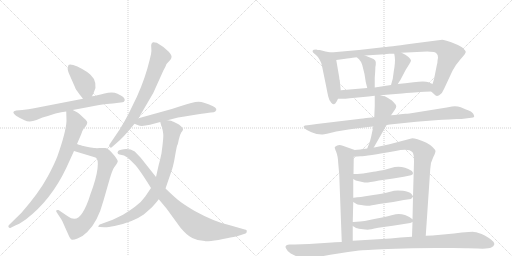
t = 0.00 s
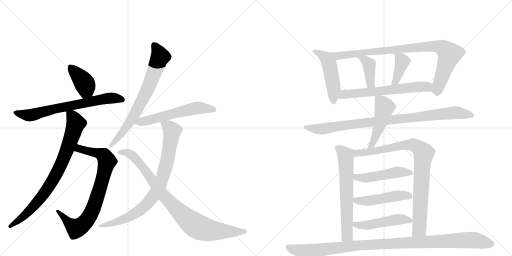
t = 3.33 s
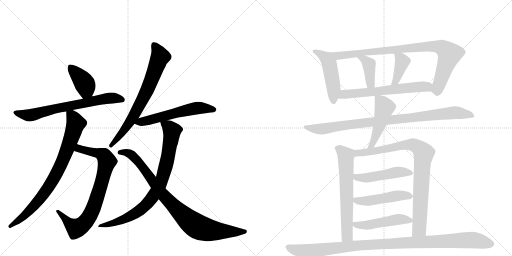
t = 6.65 s
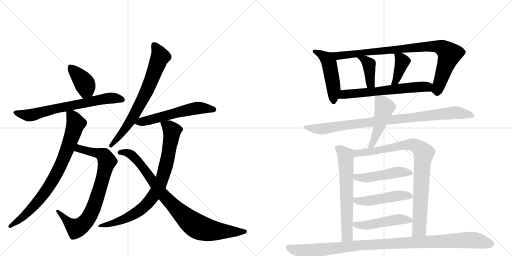
t = 9.98 s
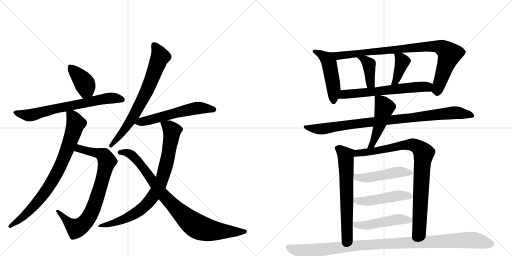
t = 13.31 s
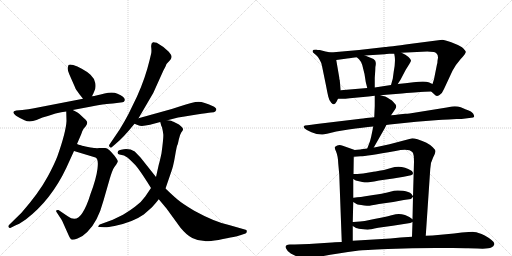
t = 16.63 s

The animated SVG that drew these frames (rendered in a browser with its animation timeline set to each time). Animation: 21 CSS @keyframes rules; one cycle of 16.63 s.

<svg version="1.1" viewBox="0 0 2048 1024" xmlns="http://www.w3.org/2000/svg">
  <g stroke="lightgray" stroke-dasharray="1,1" stroke-width="1" transform="scale(4, 4)">
    <line x1="0" y1="0" x2="256" y2="256"></line>
    <line x1="256" y1="0" x2="0" y2="256"></line>
    <line x1="128" y1="0" x2="128" y2="256"></line>
    <line x1="0" y1="128" x2="256" y2="128"></line>
    <line x1="256" y1="0" x2="512" y2="256"></line>
    <line x1="512" y1="0" x2="256" y2="256"></line>
    <line x1="384" y1="0" x2="384" y2="256"></line>
    <line x1="256" y1="128" x2="512" y2="128"></line>
  </g>
<g transform="scale(1, -1) translate(0, -850)">
   <style type="text/css">
    @keyframes keyframes0 {
      from {
       stroke: black;
       stroke-dashoffset: 396;
       stroke-width: 128;
       }
       56% {
       animation-timing-function: step-end;
       stroke: black;
       stroke-dashoffset: 0;
       stroke-width: 128;
       }
       to {
       stroke: black;
       stroke-width: 1024;
       }
       }
       #make-me-a-hanzi-animation-0 {
         animation: keyframes0 0.572266s both;
         animation-delay: 0.000000s;
         animation-timing-function: linear;
       }
    @keyframes keyframes1 {
      from {
       stroke: black;
       stroke-dashoffset: 691;
       stroke-width: 128;
       }
       69% {
       animation-timing-function: step-end;
       stroke: black;
       stroke-dashoffset: 0;
       stroke-width: 128;
       }
       to {
       stroke: black;
       stroke-width: 1024;
       }
       }
       #make-me-a-hanzi-animation-1 {
         animation: keyframes1 0.812337s both;
         animation-delay: 0.572266s;
         animation-timing-function: linear;
       }
    @keyframes keyframes2 {
      from {
       stroke: black;
       stroke-dashoffset: 804;
       stroke-width: 128;
       }
       72% {
       animation-timing-function: step-end;
       stroke: black;
       stroke-dashoffset: 0;
       stroke-width: 128;
       }
       to {
       stroke: black;
       stroke-width: 1024;
       }
       }
       #make-me-a-hanzi-animation-2 {
         animation: keyframes2 0.904297s both;
         animation-delay: 1.384603s;
         animation-timing-function: linear;
       }
    @keyframes keyframes3 {
      from {
       stroke: black;
       stroke-dashoffset: 808;
       stroke-width: 128;
       }
       72% {
       animation-timing-function: step-end;
       stroke: black;
       stroke-dashoffset: 0;
       stroke-width: 128;
       }
       to {
       stroke: black;
       stroke-width: 1024;
       }
       }
       #make-me-a-hanzi-animation-3 {
         animation: keyframes3 0.907552s both;
         animation-delay: 2.288900s;
         animation-timing-function: linear;
       }
    @keyframes keyframes4 {
      from {
       stroke: black;
       stroke-dashoffset: 717;
       stroke-width: 128;
       }
       70% {
       animation-timing-function: step-end;
       stroke: black;
       stroke-dashoffset: 0;
       stroke-width: 128;
       }
       to {
       stroke: black;
       stroke-width: 1024;
       }
       }
       #make-me-a-hanzi-animation-4 {
         animation: keyframes4 0.833496s both;
         animation-delay: 3.196452s;
         animation-timing-function: linear;
       }
    @keyframes keyframes5 {
      from {
       stroke: black;
       stroke-dashoffset: 575;
       stroke-width: 128;
       }
       65% {
       animation-timing-function: step-end;
       stroke: black;
       stroke-dashoffset: 0;
       stroke-width: 128;
       }
       to {
       stroke: black;
       stroke-width: 1024;
       }
       }
       #make-me-a-hanzi-animation-5 {
         animation: keyframes5 0.717936s both;
         animation-delay: 4.029948s;
         animation-timing-function: linear;
       }
    @keyframes keyframes6 {
      from {
       stroke: black;
       stroke-dashoffset: 830;
       stroke-width: 128;
       }
       73% {
       animation-timing-function: step-end;
       stroke: black;
       stroke-dashoffset: 0;
       stroke-width: 128;
       }
       to {
       stroke: black;
       stroke-width: 1024;
       }
       }
       #make-me-a-hanzi-animation-6 {
         animation: keyframes6 0.925456s both;
         animation-delay: 4.747884s;
         animation-timing-function: linear;
       }
    @keyframes keyframes7 {
      from {
       stroke: black;
       stroke-dashoffset: 890;
       stroke-width: 128;
       }
       74% {
       animation-timing-function: step-end;
       stroke: black;
       stroke-dashoffset: 0;
       stroke-width: 128;
       }
       to {
       stroke: black;
       stroke-width: 1024;
       }
       }
       #make-me-a-hanzi-animation-7 {
         animation: keyframes7 0.974284s both;
         animation-delay: 5.673340s;
         animation-timing-function: linear;
       }
    @keyframes keyframes8 {
      from {
       stroke: black;
       stroke-dashoffset: 489;
       stroke-width: 128;
       }
       61% {
       animation-timing-function: step-end;
       stroke: black;
       stroke-dashoffset: 0;
       stroke-width: 128;
       }
       to {
       stroke: black;
       stroke-width: 1024;
       }
       }
       #make-me-a-hanzi-animation-8 {
         animation: keyframes8 0.647949s both;
         animation-delay: 6.647624s;
         animation-timing-function: linear;
       }
    @keyframes keyframes9 {
      from {
       stroke: black;
       stroke-dashoffset: 900;
       stroke-width: 128;
       }
       75% {
       animation-timing-function: step-end;
       stroke: black;
       stroke-dashoffset: 0;
       stroke-width: 128;
       }
       to {
       stroke: black;
       stroke-width: 1024;
       }
       }
       #make-me-a-hanzi-animation-9 {
         animation: keyframes9 0.982422s both;
         animation-delay: 7.295573s;
         animation-timing-function: linear;
       }
    @keyframes keyframes10 {
      from {
       stroke: black;
       stroke-dashoffset: 396;
       stroke-width: 128;
       }
       56% {
       animation-timing-function: step-end;
       stroke: black;
       stroke-dashoffset: 0;
       stroke-width: 128;
       }
       to {
       stroke: black;
       stroke-width: 1024;
       }
       }
       #make-me-a-hanzi-animation-10 {
         animation: keyframes10 0.572266s both;
         animation-delay: 8.277995s;
         animation-timing-function: linear;
       }
    @keyframes keyframes11 {
      from {
       stroke: black;
       stroke-dashoffset: 391;
       stroke-width: 128;
       }
       56% {
       animation-timing-function: step-end;
       stroke: black;
       stroke-dashoffset: 0;
       stroke-width: 128;
       }
       to {
       stroke: black;
       stroke-width: 1024;
       }
       }
       #make-me-a-hanzi-animation-11 {
         animation: keyframes11 0.568197s both;
         animation-delay: 8.850260s;
         animation-timing-function: linear;
       }
    @keyframes keyframes12 {
      from {
       stroke: black;
       stroke-dashoffset: 625;
       stroke-width: 128;
       }
       67% {
       animation-timing-function: step-end;
       stroke: black;
       stroke-dashoffset: 0;
       stroke-width: 128;
       }
       to {
       stroke: black;
       stroke-width: 1024;
       }
       }
       #make-me-a-hanzi-animation-12 {
         animation: keyframes12 0.758626s both;
         animation-delay: 9.418457s;
         animation-timing-function: linear;
       }
    @keyframes keyframes13 {
      from {
       stroke: black;
       stroke-dashoffset: 929;
       stroke-width: 128;
       }
       75% {
       animation-timing-function: step-end;
       stroke: black;
       stroke-dashoffset: 0;
       stroke-width: 128;
       }
       to {
       stroke: black;
       stroke-width: 1024;
       }
       }
       #make-me-a-hanzi-animation-13 {
         animation: keyframes13 1.006022s both;
         animation-delay: 10.177083s;
         animation-timing-function: linear;
       }
    @keyframes keyframes14 {
      from {
       stroke: black;
       stroke-dashoffset: 481;
       stroke-width: 128;
       }
       61% {
       animation-timing-function: step-end;
       stroke: black;
       stroke-dashoffset: 0;
       stroke-width: 128;
       }
       to {
       stroke: black;
       stroke-width: 1024;
       }
       }
       #make-me-a-hanzi-animation-14 {
         animation: keyframes14 0.641439s both;
         animation-delay: 11.183105s;
         animation-timing-function: linear;
       }
    @keyframes keyframes15 {
      from {
       stroke: black;
       stroke-dashoffset: 646;
       stroke-width: 128;
       }
       68% {
       animation-timing-function: step-end;
       stroke: black;
       stroke-dashoffset: 0;
       stroke-width: 128;
       }
       to {
       stroke: black;
       stroke-width: 1024;
       }
       }
       #make-me-a-hanzi-animation-15 {
         animation: keyframes15 0.775716s both;
         animation-delay: 11.824544s;
         animation-timing-function: linear;
       }
    @keyframes keyframes16 {
      from {
       stroke: black;
       stroke-dashoffset: 885;
       stroke-width: 128;
       }
       74% {
       animation-timing-function: step-end;
       stroke: black;
       stroke-dashoffset: 0;
       stroke-width: 128;
       }
       to {
       stroke: black;
       stroke-width: 1024;
       }
       }
       #make-me-a-hanzi-animation-16 {
         animation: keyframes16 0.970215s both;
         animation-delay: 12.600260s;
         animation-timing-function: linear;
       }
    @keyframes keyframes17 {
      from {
       stroke: black;
       stroke-dashoffset: 484;
       stroke-width: 128;
       }
       61% {
       animation-timing-function: step-end;
       stroke: black;
       stroke-dashoffset: 0;
       stroke-width: 128;
       }
       to {
       stroke: black;
       stroke-width: 1024;
       }
       }
       #make-me-a-hanzi-animation-17 {
         animation: keyframes17 0.643880s both;
         animation-delay: 13.570475s;
         animation-timing-function: linear;
       }
    @keyframes keyframes18 {
      from {
       stroke: black;
       stroke-dashoffset: 487;
       stroke-width: 128;
       }
       61% {
       animation-timing-function: step-end;
       stroke: black;
       stroke-dashoffset: 0;
       stroke-width: 128;
       }
       to {
       stroke: black;
       stroke-width: 1024;
       }
       }
       #make-me-a-hanzi-animation-18 {
         animation: keyframes18 0.646322s both;
         animation-delay: 14.214355s;
         animation-timing-function: linear;
       }
    @keyframes keyframes19 {
      from {
       stroke: black;
       stroke-dashoffset: 489;
       stroke-width: 128;
       }
       61% {
       animation-timing-function: step-end;
       stroke: black;
       stroke-dashoffset: 0;
       stroke-width: 128;
       }
       to {
       stroke: black;
       stroke-width: 1024;
       }
       }
       #make-me-a-hanzi-animation-19 {
         animation: keyframes19 0.647949s both;
         animation-delay: 14.860677s;
         animation-timing-function: linear;
       }
    @keyframes keyframes20 {
      from {
       stroke: black;
       stroke-dashoffset: 1074;
       stroke-width: 128;
       }
       78% {
       animation-timing-function: step-end;
       stroke: black;
       stroke-dashoffset: 0;
       stroke-width: 128;
       }
       to {
       stroke: black;
       stroke-width: 1024;
       }
       }
       #make-me-a-hanzi-animation-20 {
         animation: keyframes20 1.124023s both;
         animation-delay: 15.508626s;
         animation-timing-function: linear;
       }
</style>
<path d="M 368 465 L 376 482 Q 385 499 381 518 Q 378 536 362 551 Q 346 565 327 575 Q 309 585 293 590 Q 278 594 274 590 L 271 579 Q 269 571 278 551 L 300 501 Q 301 495 317 474 L 332 455 C 351 431 355 438 368 465 Z" fill="lightgray"></path> 
<path d="M 291 410 L 360 423 Q 405 432 419 433 Q 433 434 467 438 L 490 441 Q 497 442 499 449 Q 501 462 470 475 Q 451 484 418 476 Q 385 467 368 465 L 332 455 L 131 416 Q 117 413 89 410 L 65 408 Q 42 404 64 387 Q 78 378 98 369 Q 118 359 146 370 L 170 380 Q 199 388 222 396 Q 246 403 265 404 L 291 410 Z" fill="lightgray"></path> 
<path d="M 296 246 L 382 220 Q 395 215 390 175 Q 385 135 362 74 Q 347 25 330 -1 Q 306 -41 271 -15 L 234 10 Q 229 11 226 9 Q 223 6 226 2 L 239 -18 Q 247 -29 249 -34 L 274 -90 Q 282 -107 286 -108 Q 291 -111 310 -104 Q 329 -98 349 -78 Q 391 -38 414 48 L 439 135 Q 449 169 457 181 L 465 192 Q 470 200 471 204 Q 472 208 458 227 Q 434 257 421 258 L 398 258 Q 387 257 380 258 Q 374 258 352 262 Q 330 266 324 269 Q 314 271 308 274 C 279 283 267 255 296 246 Z" fill="lightgray"></path> 
<path d="M 265 404 L 266 366 Q 264 323 230 226 Q 218 194 191 144 Q 156 79 86 -1 L 36 -50 Q 32 -54 34 -58 Q 37 -63 41 -62 L 61 -52 Q 72 -49 103 -28 Q 204 49 265 178 L 296 246 L 308 274 L 314 288 Q 328 320 329 325 L 335 336 L 343 345 Q 349 354 349 360 Q 349 366 336 377 L 318 394 Q 312 400 291 410 C 264 424 264 424 265 404 Z" fill="lightgray"></path> 
<path d="M 554 377 L 613 478 L 654 569 Q 664 587 664 589 L 666 594 L 679 608 Q 685 614 686 621 Q 688 628 675 643 Q 653 665 627 679 Q 616 682 612 681 Q 603 677 605 660 Q 607 642 604 633 L 598 608 Q 581 537 548 464 L 514 394 Q 500 367 478 331 L 438 272 Q 434 267 439 262 Q 444 257 448 262 L 462 274 Q 494 300 538 355 L 554 377 Z" fill="lightgray"></path> 
<path d="M 670 369 L 689 374 Q 714 381 732 383 L 787 392 Q 830 399 844 400 Q 858 400 861 404 L 865 410 Q 867 419 850 426 Q 816 442 794 443 Q 773 443 718 424 L 687 414 L 554 377 C 525 369 512 365 538 355 L 553 349 Q 565 343 600 351 L 641 362 L 670 369 Z" fill="lightgray"></path> 
<path d="M 641 362 L 644 351 Q 644 348 648 341 Q 652 324 653 314 Q 655 303 646 237 Q 639 204 635 191 L 624 142 L 604 98 L 581 64 Q 566 42 541 24 Q 524 11 492 -9 L 451 -29 L 399 -48 Q 395 -50 394 -54 Q 390 -58 400 -58 L 417 -59 Q 428 -60 458 -54 Q 531 -39 575 -8 L 608 21 Q 622 36 635 53 L 662 96 L 684 160 Q 693 183 700 225 Q 707 266 709 269 Q 711 271 715 291 Q 719 311 725 320 Q 732 328 732 332 Q 734 335 725 344 Q 716 353 706 357 L 694 363 Q 693 364 684 367 Q 676 369 670 369 C 640 374 637 375 641 362 Z" fill="lightgray"></path> 
<path d="M 624 142 L 562 220 L 539 244 Q 519 256 495 253 Q 471 250 471 242 Q 469 240 471 237 Q 471 233 478 232 L 496 228 Q 502 225 511 219 Q 527 205 542 189 Q 557 172 589 122 L 604 98 L 635 53 L 666 16 L 722 -61 Q 747 -91 769 -102 Q 792 -114 819 -114 Q 824 -117 874 -110 Q 950 -95 961 -91 L 982 -84 Q 987 -82 987 -76 Q 989 -69 979 -68 L 916 -50 Q 859 -38 777 7 Q 730 35 710 52 Q 691 68 662 96 L 624 142 Z" fill="lightgray"></path> 
<path d="M 1323 640 L 1302 644 L 1279 650 Q 1269 650 1265 652 Q 1252 652 1251 648 Q 1249 643 1253 639 L 1255 638 Q 1256 636 1264 630 Q 1272 624 1279 610 Q 1285 601 1288 586 L 1304 508 Q 1309 481 1313 464 Q 1317 446 1325 439 Q 1332 432 1336 433 Q 1341 435 1346 443 L 1352 455 L 1363 489 L 1359 528 L 1359 530 Q 1357 532 1357 540 L 1345 610 C 1340 637 1340 637 1323 640 Z" fill="lightgray"></path> 
<path d="M 1725 484 L 1738 472 Q 1745 462 1758 470 Q 1770 478 1776 494 L 1810 567 Q 1820 588 1842 613 Q 1864 637 1863 643 Q 1862 649 1848 661 Q 1832 671 1805 681 Q 1778 691 1769 691 L 1645 675 Q 1550 662 1541 662 L 1436 650 L 1323 640 C 1293 637 1315 606 1345 610 L 1382 615 Q 1391 616 1427 621 L 1460 628 L 1539 633 Q 1545 635 1557 635 L 1577 635 L 1606 639 L 1709 644 Q 1720 644 1736 642 Q 1752 638 1752 619 L 1750 607 Q 1750 597 1748 593 L 1736 533 L 1730 514 C 1722 487 1722 487 1725 484 Z" fill="lightgray"></path> 
<path d="M 1427 621 L 1436 613 Q 1444 605 1449 590 L 1458 554 Q 1462 521 1469 498 C 1477 469 1499 470 1499 500 L 1499 539 L 1501 568 Q 1501 585 1503 591 L 1503 594 Q 1505 608 1494 614 L 1460 628 C 1432 639 1405 641 1427 621 Z" fill="lightgray"></path> 
<path d="M 1577 635 L 1579 623 Q 1582 601 1575 564 L 1571 535 L 1564 510 C 1556 481 1575 489 1591 514 L 1602 531 L 1623 571 L 1638 595 Q 1644 604 1644 608 Q 1644 612 1634 622 Q 1623 632 1606 639 C 1579 651 1574 653 1577 635 Z" fill="lightgray"></path> 
<path d="M 1522 469 L 1545 471 L 1608 476 Q 1685 483 1699 483 L 1725 484 C 1755 485 1757 502 1730 514 L 1714 521 Q 1699 527 1654 521 L 1621 517 L 1591 514 L 1564 510 L 1499 500 L 1469 498 L 1363 489 C 1333 486 1322 455 1352 455 L 1367 455 Q 1372 454 1399 457 L 1474 464 L 1499 467 L 1522 469 Z" fill="lightgray"></path> 
<path d="M 1545 350 L 1559 352 L 1665 363 L 1754 370 Q 1766 372 1795 372 L 1826 374 Q 1851 374 1854 375 L 1885 379 Q 1895 380 1896.5 383 Q 1898 386 1893 395 Q 1888 404 1864 412 L 1843 421 Q 1828 426 1808 424 L 1787 420 L 1638 396 Q 1629 395 1621 395 L 1593 392 Q 1581 390 1564 389 L 1497 381 L 1465 378 L 1452 376 Q 1440 376 1434 374 L 1267 354 Q 1243 350 1230 349 Q 1217 348 1215 345.5 Q 1213 343 1218 337 Q 1223 331 1246 321 Q 1269 311 1291 312 L 1308 315 L 1345 324 L 1394 332 Q 1454 341 1493 344 L 1545 350 Z" fill="lightgray"></path> 
<path d="M 1495 260 L 1539 337 Q 1542 343 1545 350 L 1564 389 L 1580 412 Q 1585 420 1585 425 Q 1585 430 1577 438 Q 1568 450 1558 454 Q 1551 460 1541 464 Q 1530 467 1528 467 L 1522 469 C 1499 476 1499 476 1499 467 L 1499 426 L 1497 381 L 1493 344 L 1489 324 Q 1485 303 1480 285 L 1469 256 C 1458 228 1480 234 1495 260 Z" fill="lightgray"></path> 
<path d="M 1419 250 L 1371 267 Q 1358 272 1349 268 Q 1340 264 1339 261 Q 1338 258 1345 242 Q 1352 225 1353 196 L 1357 152 L 1367 -118 C 1368 -148 1411 -143 1411 -113 L 1411 -54 L 1411 -38 L 1413 42 L 1413 59 L 1413 134 L 1414 154 L 1415 223 C 1415 251 1423 249 1419 250 Z" fill="lightgray"></path> 
<path d="M 1703 -93 L 1721 174 Q 1722 201 1732 219 Q 1741 236 1742 244 Q 1742 251 1731 261 Q 1711 281 1670 293 L 1658 296 Q 1654 297 1649 297 L 1558 273 L 1507 262 Q 1507 263 1495 260 L 1469 256 L 1445 253 Q 1441 252 1419 250 C 1389 247 1385 221 1415 223 L 1442 225 Q 1464 225 1582 246 Q 1635 258 1650 241 Q 1656 234 1656 203 L 1652 65 L 1652 63 L 1650 -27 L 1650 -38 L 1648 -97 C 1647 -127 1701 -123 1703 -93 Z" fill="lightgray"></path> 
<path d="M 1413 134 L 1423 128 L 1449 122 Q 1459 120 1466 120 Q 1473 120 1516 128 L 1573 136 L 1615 143 L 1644 149 Q 1652 151 1652 157 Q 1652 162 1646 167 Q 1606 192 1564 178 L 1536 170 Q 1493 163 1488 162 L 1476 160 Q 1453 155 1429 154 L 1414 154 C 1384 154 1387 149 1413 134 Z" fill="lightgray"></path> 
<path d="M 1413 42 L 1423 36 Q 1427 32 1445 30 Q 1461 26 1472 27 Q 1482 27 1516 34 L 1573 42 L 1615 50 L 1644 54 L 1652 63 L 1652 65 L 1646 74 Q 1636 84 1612 87 Q 1588 90 1576 87 Q 1518 72 1493 70 L 1461 65 Q 1442 61 1429 61 L 1415 59 L 1413 59 C 1389 56 1389 56 1413 42 Z" fill="lightgray"></path> 
<path d="M 1411 -54 L 1421 -60 Q 1425 -63 1444 -66 Q 1463 -69 1471 -69 Q 1479 -68 1513 -61 L 1571 -53 L 1641 -42 L 1650 -38 C 1659 -34 1659 -34 1650 -27 Q 1641 -18 1620 -10 Q 1599 -3 1583 -7 L 1562 -12 Q 1556 -14 1497 -26 L 1459 -34 Q 1438 -37 1427 -37 L 1414 -38 L 1411 -38 C 1386 -39 1386 -39 1411 -54 Z" fill="lightgray"></path> 
<path d="M 1340 -119 L 1328 -120 L 1236 -126 L 1179 -128 L 1159 -128 Q 1135 -130 1145 -145 Q 1150 -157 1163 -164 L 1187 -176 L 1197 -180 Q 1216 -188 1223.5 -188.5 Q 1231 -189 1250 -184 Q 1279 -174 1436 -152 Q 1451 -150 1551 -146 Q 1651 -142 1742 -142 L 1811 -142 Q 1862 -142 1872 -143 L 1910 -144 Q 1955 -146 1965 -140 Q 1975 -136 1977 -127.5 Q 1979 -119 1966 -110 Q 1938 -88 1914 -82 Q 1906 -78 1895.5 -77.5 Q 1885 -77 1847 -80 L 1816 -84 L 1730 -92 Q 1711 -92 1703 -93 L 1648 -97 L 1602 -100 L 1562 -104 L 1411 -113 L 1367 -118 Q 1347 -118 1340 -119 Z" fill="lightgray"></path> 
      <clipPath id="make-me-a-hanzi-clip-0">
      <path d="M 368 465 L 376 482 Q 385 499 381 518 Q 378 536 362 551 Q 346 565 327 575 Q 309 585 293 590 Q 278 594 274 590 L 271 579 Q 269 571 278 551 L 300 501 Q 301 495 317 474 L 332 455 C 351 431 355 438 368 465 Z" fill="lightgray"></path>
      </clipPath>
      <path clip-path="url(#make-me-a-hanzi-clip-0)" d="M 280 582 L 337 519 L 344 493 L 336 466 " fill="none" id="make-me-a-hanzi-animation-0" stroke-dasharray="268 536" stroke-linecap="round"></path>

      <clipPath id="make-me-a-hanzi-clip-1">
      <path d="M 291 410 L 360 423 Q 405 432 419 433 Q 433 434 467 438 L 490 441 Q 497 442 499 449 Q 501 462 470 475 Q 451 484 418 476 Q 385 467 368 465 L 332 455 L 131 416 Q 117 413 89 410 L 65 408 Q 42 404 64 387 Q 78 378 98 369 Q 118 359 146 370 L 170 380 Q 199 388 222 396 Q 246 403 265 404 L 291 410 Z" fill="lightgray"></path>
      </clipPath>
      <path clip-path="url(#make-me-a-hanzi-clip-1)" d="M 63 398 L 123 389 L 235 419 L 421 455 L 451 458 L 489 451 " fill="none" id="make-me-a-hanzi-animation-1" stroke-dasharray="563 1126" stroke-linecap="round"></path>

      <clipPath id="make-me-a-hanzi-clip-2">
      <path d="M 296 246 L 382 220 Q 395 215 390 175 Q 385 135 362 74 Q 347 25 330 -1 Q 306 -41 271 -15 L 234 10 Q 229 11 226 9 Q 223 6 226 2 L 239 -18 Q 247 -29 249 -34 L 274 -90 Q 282 -107 286 -108 Q 291 -111 310 -104 Q 329 -98 349 -78 Q 391 -38 414 48 L 439 135 Q 449 169 457 181 L 465 192 Q 470 200 471 204 Q 472 208 458 227 Q 434 257 421 258 L 398 258 Q 387 257 380 258 Q 374 258 352 262 Q 330 266 324 269 Q 314 271 308 274 C 279 283 267 255 296 246 Z" fill="lightgray"></path>
      </clipPath>
      <path clip-path="url(#make-me-a-hanzi-clip-2)" d="M 305 250 L 317 256 L 359 246 L 394 237 L 420 222 L 428 205 L 394 77 L 352 -24 L 337 -43 L 305 -64 L 279 -46 L 231 6 " fill="none" id="make-me-a-hanzi-animation-2" stroke-dasharray="676 1352" stroke-linecap="round"></path>

      <clipPath id="make-me-a-hanzi-clip-3">
      <path d="M 265 404 L 266 366 Q 264 323 230 226 Q 218 194 191 144 Q 156 79 86 -1 L 36 -50 Q 32 -54 34 -58 Q 37 -63 41 -62 L 61 -52 Q 72 -49 103 -28 Q 204 49 265 178 L 296 246 L 308 274 L 314 288 Q 328 320 329 325 L 335 336 L 343 345 Q 349 354 349 360 Q 349 366 336 377 L 318 394 Q 312 400 291 410 C 264 424 264 424 265 404 Z" fill="lightgray"></path>
      </clipPath>
      <path clip-path="url(#make-me-a-hanzi-clip-3)" d="M 273 398 L 289 385 L 303 356 L 263 237 L 225 153 L 168 64 L 120 9 L 40 -55 " fill="none" id="make-me-a-hanzi-animation-3" stroke-dasharray="680 1360" stroke-linecap="round"></path>

      <clipPath id="make-me-a-hanzi-clip-4">
      <path d="M 554 377 L 613 478 L 654 569 Q 664 587 664 589 L 666 594 L 679 608 Q 685 614 686 621 Q 688 628 675 643 Q 653 665 627 679 Q 616 682 612 681 Q 603 677 605 660 Q 607 642 604 633 L 598 608 Q 581 537 548 464 L 514 394 Q 500 367 478 331 L 438 272 Q 434 267 439 262 Q 444 257 448 262 L 462 274 Q 494 300 538 355 L 554 377 Z" fill="lightgray"></path>
      </clipPath>
      <path clip-path="url(#make-me-a-hanzi-clip-4)" d="M 618 669 L 641 623 L 587 485 L 518 359 L 444 268 " fill="none" id="make-me-a-hanzi-animation-4" stroke-dasharray="589 1178" stroke-linecap="round"></path>

      <clipPath id="make-me-a-hanzi-clip-5">
      <path d="M 670 369 L 689 374 Q 714 381 732 383 L 787 392 Q 830 399 844 400 Q 858 400 861 404 L 865 410 Q 867 419 850 426 Q 816 442 794 443 Q 773 443 718 424 L 687 414 L 554 377 C 525 369 512 365 538 355 L 553 349 Q 565 343 600 351 L 641 362 L 670 369 Z" fill="lightgray"></path>
      </clipPath>
      <path clip-path="url(#make-me-a-hanzi-clip-5)" d="M 544 359 L 770 415 L 820 418 L 856 412 " fill="none" id="make-me-a-hanzi-animation-5" stroke-dasharray="447 894" stroke-linecap="round"></path>

      <clipPath id="make-me-a-hanzi-clip-6">
      <path d="M 641 362 L 644 351 Q 644 348 648 341 Q 652 324 653 314 Q 655 303 646 237 Q 639 204 635 191 L 624 142 L 604 98 L 581 64 Q 566 42 541 24 Q 524 11 492 -9 L 451 -29 L 399 -48 Q 395 -50 394 -54 Q 390 -58 400 -58 L 417 -59 Q 428 -60 458 -54 Q 531 -39 575 -8 L 608 21 Q 622 36 635 53 L 662 96 L 684 160 Q 693 183 700 225 Q 707 266 709 269 Q 711 271 715 291 Q 719 311 725 320 Q 732 328 732 332 Q 734 335 725 344 Q 716 353 706 357 L 694 363 Q 693 364 684 367 Q 676 369 670 369 C 640 374 637 375 641 362 Z" fill="lightgray"></path>
      </clipPath>
      <path clip-path="url(#make-me-a-hanzi-clip-6)" d="M 650 358 L 674 344 L 685 330 L 686 308 L 657 162 L 624 82 L 595 42 L 547 0 L 464 -39 L 399 -53 " fill="none" id="make-me-a-hanzi-animation-6" stroke-dasharray="702 1404" stroke-linecap="round"></path>

      <clipPath id="make-me-a-hanzi-clip-7">
      <path d="M 624 142 L 562 220 L 539 244 Q 519 256 495 253 Q 471 250 471 242 Q 469 240 471 237 Q 471 233 478 232 L 496 228 Q 502 225 511 219 Q 527 205 542 189 Q 557 172 589 122 L 604 98 L 635 53 L 666 16 L 722 -61 Q 747 -91 769 -102 Q 792 -114 819 -114 Q 824 -117 874 -110 Q 950 -95 961 -91 L 982 -84 Q 987 -82 987 -76 Q 989 -69 979 -68 L 916 -50 Q 859 -38 777 7 Q 730 35 710 52 Q 691 68 662 96 L 624 142 Z" fill="lightgray"></path>
      </clipPath>
      <path clip-path="url(#make-me-a-hanzi-clip-7)" d="M 478 240 L 488 243 L 525 232 L 562 193 L 651 72 L 728 -7 L 782 -52 L 815 -66 L 860 -74 L 979 -76 " fill="none" id="make-me-a-hanzi-animation-7" stroke-dasharray="762 1524" stroke-linecap="round"></path>

      <clipPath id="make-me-a-hanzi-clip-8">
      <path d="M 1323 640 L 1302 644 L 1279 650 Q 1269 650 1265 652 Q 1252 652 1251 648 Q 1249 643 1253 639 L 1255 638 Q 1256 636 1264 630 Q 1272 624 1279 610 Q 1285 601 1288 586 L 1304 508 Q 1309 481 1313 464 Q 1317 446 1325 439 Q 1332 432 1336 433 Q 1341 435 1346 443 L 1352 455 L 1363 489 L 1359 528 L 1359 530 Q 1357 532 1357 540 L 1345 610 C 1340 637 1340 637 1323 640 Z" fill="lightgray"></path>
      </clipPath>
      <path clip-path="url(#make-me-a-hanzi-clip-8)" d="M 1257 645 L 1303 619 L 1317 597 L 1335 493 L 1335 444 " fill="none" id="make-me-a-hanzi-animation-8" stroke-dasharray="361 722" stroke-linecap="round"></path>

      <clipPath id="make-me-a-hanzi-clip-9">
      <path d="M 1725 484 L 1738 472 Q 1745 462 1758 470 Q 1770 478 1776 494 L 1810 567 Q 1820 588 1842 613 Q 1864 637 1863 643 Q 1862 649 1848 661 Q 1832 671 1805 681 Q 1778 691 1769 691 L 1645 675 Q 1550 662 1541 662 L 1436 650 L 1323 640 C 1293 637 1315 606 1345 610 L 1382 615 Q 1391 616 1427 621 L 1460 628 L 1539 633 Q 1545 635 1557 635 L 1577 635 L 1606 639 L 1709 644 Q 1720 644 1736 642 Q 1752 638 1752 619 L 1750 607 Q 1750 597 1748 593 L 1736 533 L 1730 514 C 1722 487 1722 487 1725 484 Z" fill="lightgray"></path>
      </clipPath>
      <path clip-path="url(#make-me-a-hanzi-clip-9)" d="M 1330 638 L 1352 627 L 1634 659 L 1733 665 L 1769 659 L 1797 633 L 1752 503 L 1749 479 " fill="none" id="make-me-a-hanzi-animation-9" stroke-dasharray="772 1544" stroke-linecap="round"></path>

      <clipPath id="make-me-a-hanzi-clip-10">
      <path d="M 1427 621 L 1436 613 Q 1444 605 1449 590 L 1458 554 Q 1462 521 1469 498 C 1477 469 1499 470 1499 500 L 1499 539 L 1501 568 Q 1501 585 1503 591 L 1503 594 Q 1505 608 1494 614 L 1460 628 C 1432 639 1405 641 1427 621 Z" fill="lightgray"></path>
      </clipPath>
      <path clip-path="url(#make-me-a-hanzi-clip-10)" d="M 1433 619 L 1459 610 L 1476 590 L 1481 521 L 1491 507 " fill="none" id="make-me-a-hanzi-animation-10" stroke-dasharray="268 536" stroke-linecap="round"></path>

      <clipPath id="make-me-a-hanzi-clip-11">
      <path d="M 1577 635 L 1579 623 Q 1582 601 1575 564 L 1571 535 L 1564 510 C 1556 481 1575 489 1591 514 L 1602 531 L 1623 571 L 1638 595 Q 1644 604 1644 608 Q 1644 612 1634 622 Q 1623 632 1606 639 C 1579 651 1574 653 1577 635 Z" fill="lightgray"></path>
      </clipPath>
      <path clip-path="url(#make-me-a-hanzi-clip-11)" d="M 1585 630 L 1602 617 L 1609 603 L 1587 535 L 1570 515 " fill="none" id="make-me-a-hanzi-animation-11" stroke-dasharray="263 526" stroke-linecap="round"></path>

      <clipPath id="make-me-a-hanzi-clip-12">
      <path d="M 1522 469 L 1545 471 L 1608 476 Q 1685 483 1699 483 L 1725 484 C 1755 485 1757 502 1730 514 L 1714 521 Q 1699 527 1654 521 L 1621 517 L 1591 514 L 1564 510 L 1499 500 L 1469 498 L 1363 489 C 1333 486 1322 455 1352 455 L 1367 455 Q 1372 454 1399 457 L 1474 464 L 1499 467 L 1522 469 Z" fill="lightgray"></path>
      </clipPath>
      <path clip-path="url(#make-me-a-hanzi-clip-12)" d="M 1360 459 L 1387 474 L 1666 503 L 1709 502 L 1722 508 " fill="none" id="make-me-a-hanzi-animation-12" stroke-dasharray="497 994" stroke-linecap="round"></path>

      <clipPath id="make-me-a-hanzi-clip-13">
      <path d="M 1545 350 L 1559 352 L 1665 363 L 1754 370 Q 1766 372 1795 372 L 1826 374 Q 1851 374 1854 375 L 1885 379 Q 1895 380 1896.5 383 Q 1898 386 1893 395 Q 1888 404 1864 412 L 1843 421 Q 1828 426 1808 424 L 1787 420 L 1638 396 Q 1629 395 1621 395 L 1593 392 Q 1581 390 1564 389 L 1497 381 L 1465 378 L 1452 376 Q 1440 376 1434 374 L 1267 354 Q 1243 350 1230 349 Q 1217 348 1215 345.5 Q 1213 343 1218 337 Q 1223 331 1246 321 Q 1269 311 1291 312 L 1308 315 L 1345 324 L 1394 332 Q 1454 341 1493 344 L 1545 350 Z" fill="lightgray"></path>
      </clipPath>
      <path clip-path="url(#make-me-a-hanzi-clip-13)" d="M 1223 344 L 1233 338 L 1284 333 L 1428 356 L 1815 399 L 1889 387 " fill="none" id="make-me-a-hanzi-animation-13" stroke-dasharray="801 1602" stroke-linecap="round"></path>

      <clipPath id="make-me-a-hanzi-clip-14">
      <path d="M 1495 260 L 1539 337 Q 1542 343 1545 350 L 1564 389 L 1580 412 Q 1585 420 1585 425 Q 1585 430 1577 438 Q 1568 450 1558 454 Q 1551 460 1541 464 Q 1530 467 1528 467 L 1522 469 C 1499 476 1499 476 1499 467 L 1499 426 L 1497 381 L 1493 344 L 1489 324 Q 1485 303 1480 285 L 1469 256 C 1458 228 1480 234 1495 260 Z" fill="lightgray"></path>
      </clipPath>
      <path clip-path="url(#make-me-a-hanzi-clip-14)" d="M 1505 460 L 1527 439 L 1537 417 L 1495 286 L 1487 269 L 1475 262 " fill="none" id="make-me-a-hanzi-animation-14" stroke-dasharray="353 706" stroke-linecap="round"></path>

      <clipPath id="make-me-a-hanzi-clip-15">
      <path d="M 1419 250 L 1371 267 Q 1358 272 1349 268 Q 1340 264 1339 261 Q 1338 258 1345 242 Q 1352 225 1353 196 L 1357 152 L 1367 -118 C 1368 -148 1411 -143 1411 -113 L 1411 -54 L 1411 -38 L 1413 42 L 1413 59 L 1413 134 L 1414 154 L 1415 223 C 1415 251 1423 249 1419 250 Z" fill="lightgray"></path>
      </clipPath>
      <path clip-path="url(#make-me-a-hanzi-clip-15)" d="M 1348 259 L 1379 233 L 1384 217 L 1389 -91 L 1373 -110 " fill="none" id="make-me-a-hanzi-animation-15" stroke-dasharray="518 1036" stroke-linecap="round"></path>

      <clipPath id="make-me-a-hanzi-clip-16">
      <path d="M 1703 -93 L 1721 174 Q 1722 201 1732 219 Q 1741 236 1742 244 Q 1742 251 1731 261 Q 1711 281 1670 293 L 1658 296 Q 1654 297 1649 297 L 1558 273 L 1507 262 Q 1507 263 1495 260 L 1469 256 L 1445 253 Q 1441 252 1419 250 C 1389 247 1385 221 1415 223 L 1442 225 Q 1464 225 1582 246 Q 1635 258 1650 241 Q 1656 234 1656 203 L 1652 65 L 1652 63 L 1650 -27 L 1650 -38 L 1648 -97 C 1647 -127 1701 -123 1703 -93 Z" fill="lightgray"></path>
      </clipPath>
      <path clip-path="url(#make-me-a-hanzi-clip-16)" d="M 1421 229 L 1434 237 L 1631 272 L 1669 264 L 1695 238 L 1677 -67 L 1654 -90 " fill="none" id="make-me-a-hanzi-animation-16" stroke-dasharray="757 1514" stroke-linecap="round"></path>

      <clipPath id="make-me-a-hanzi-clip-17">
      <path d="M 1413 134 L 1423 128 L 1449 122 Q 1459 120 1466 120 Q 1473 120 1516 128 L 1573 136 L 1615 143 L 1644 149 Q 1652 151 1652 157 Q 1652 162 1646 167 Q 1606 192 1564 178 L 1536 170 Q 1493 163 1488 162 L 1476 160 Q 1453 155 1429 154 L 1414 154 C 1384 154 1387 149 1413 134 Z" fill="lightgray"></path>
      </clipPath>
      <path clip-path="url(#make-me-a-hanzi-clip-17)" d="M 1422 149 L 1426 141 L 1446 138 L 1587 161 L 1643 158 " fill="none" id="make-me-a-hanzi-animation-17" stroke-dasharray="356 712" stroke-linecap="round"></path>

      <clipPath id="make-me-a-hanzi-clip-18">
      <path d="M 1413 42 L 1423 36 Q 1427 32 1445 30 Q 1461 26 1472 27 Q 1482 27 1516 34 L 1573 42 L 1615 50 L 1644 54 L 1652 63 L 1652 65 L 1646 74 Q 1636 84 1612 87 Q 1588 90 1576 87 Q 1518 72 1493 70 L 1461 65 Q 1442 61 1429 61 L 1415 59 L 1413 59 C 1389 56 1389 56 1413 42 Z" fill="lightgray"></path>
      </clipPath>
      <path clip-path="url(#make-me-a-hanzi-clip-18)" d="M 1414 55 L 1456 45 L 1590 67 L 1642 64 " fill="none" id="make-me-a-hanzi-animation-18" stroke-dasharray="359 718" stroke-linecap="round"></path>

      <clipPath id="make-me-a-hanzi-clip-19">
      <path d="M 1411 -54 L 1421 -60 Q 1425 -63 1444 -66 Q 1463 -69 1471 -69 Q 1479 -68 1513 -61 L 1571 -53 L 1641 -42 L 1650 -38 C 1659 -34 1659 -34 1650 -27 Q 1641 -18 1620 -10 Q 1599 -3 1583 -7 L 1562 -12 Q 1556 -14 1497 -26 L 1459 -34 Q 1438 -37 1427 -37 L 1414 -38 L 1411 -38 C 1386 -39 1386 -39 1411 -54 Z" fill="lightgray"></path>
      </clipPath>
      <path clip-path="url(#make-me-a-hanzi-clip-19)" d="M 1413 -42 L 1439 -52 L 1466 -51 L 1598 -27 L 1642 -32 " fill="none" id="make-me-a-hanzi-animation-19" stroke-dasharray="361 722" stroke-linecap="round"></path>

      <clipPath id="make-me-a-hanzi-clip-20">
      <path d="M 1340 -119 L 1328 -120 L 1236 -126 L 1179 -128 L 1159 -128 Q 1135 -130 1145 -145 Q 1150 -157 1163 -164 L 1187 -176 L 1197 -180 Q 1216 -188 1223.5 -188.5 Q 1231 -189 1250 -184 Q 1279 -174 1436 -152 Q 1451 -150 1551 -146 Q 1651 -142 1742 -142 L 1811 -142 Q 1862 -142 1872 -143 L 1910 -144 Q 1955 -146 1965 -140 Q 1975 -136 1977 -127.5 Q 1979 -119 1966 -110 Q 1938 -88 1914 -82 Q 1906 -78 1895.5 -77.5 Q 1885 -77 1847 -80 L 1816 -84 L 1730 -92 Q 1711 -92 1703 -93 L 1648 -97 L 1602 -100 L 1562 -104 L 1411 -113 L 1367 -118 Q 1347 -118 1340 -119 Z" fill="lightgray"></path>
      </clipPath>
      <path clip-path="url(#make-me-a-hanzi-clip-20)" d="M 1154 -138 L 1178 -149 L 1235 -157 L 1435 -131 L 1858 -110 L 1899 -111 L 1965 -126 " fill="none" id="make-me-a-hanzi-animation-20" stroke-dasharray="946 1892" stroke-linecap="round"></path>

</g>
</svg>
